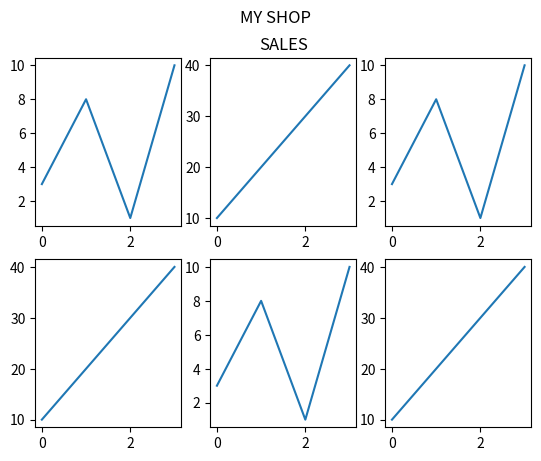

The script that saved this image:
import matplotlib.pyplot as plt
import numpy as np
import time

x = np.array([0, 1, 2, 3])
y = np.array([3, 8, 1, 10])
plt.subplot(2, 3, 1)
plt.plot(x,y)


x = np.array([0, 1, 2, 3])
y = np.array([10, 20, 30, 40])

plt.subplot(2, 3, 2)
plt.plot(x,y)
plt.title("SALES")

x = np.array([0, 1, 2, 3])
y = np.array([3, 8, 1, 10])

plt.subplot(2, 3, 3)
plt.plot(x,y)

x = np.array([0, 1, 2, 3])
y = np.array([10, 20, 30, 40])

plt.subplot(2, 3, 4)
plt.plot(x,y)

x = np.array([0, 1, 2, 3])
y = np.array([3, 8, 1, 10])

plt.subplot(2, 3, 5)
plt.plot(x,y)

x = np.array([0, 1, 2, 3])
y = np.array([10, 20, 30, 40])

plt.subplot(2, 3, 6)
plt.plot(x,y)
plt.suptitle("MY SHOP")
plt.show()